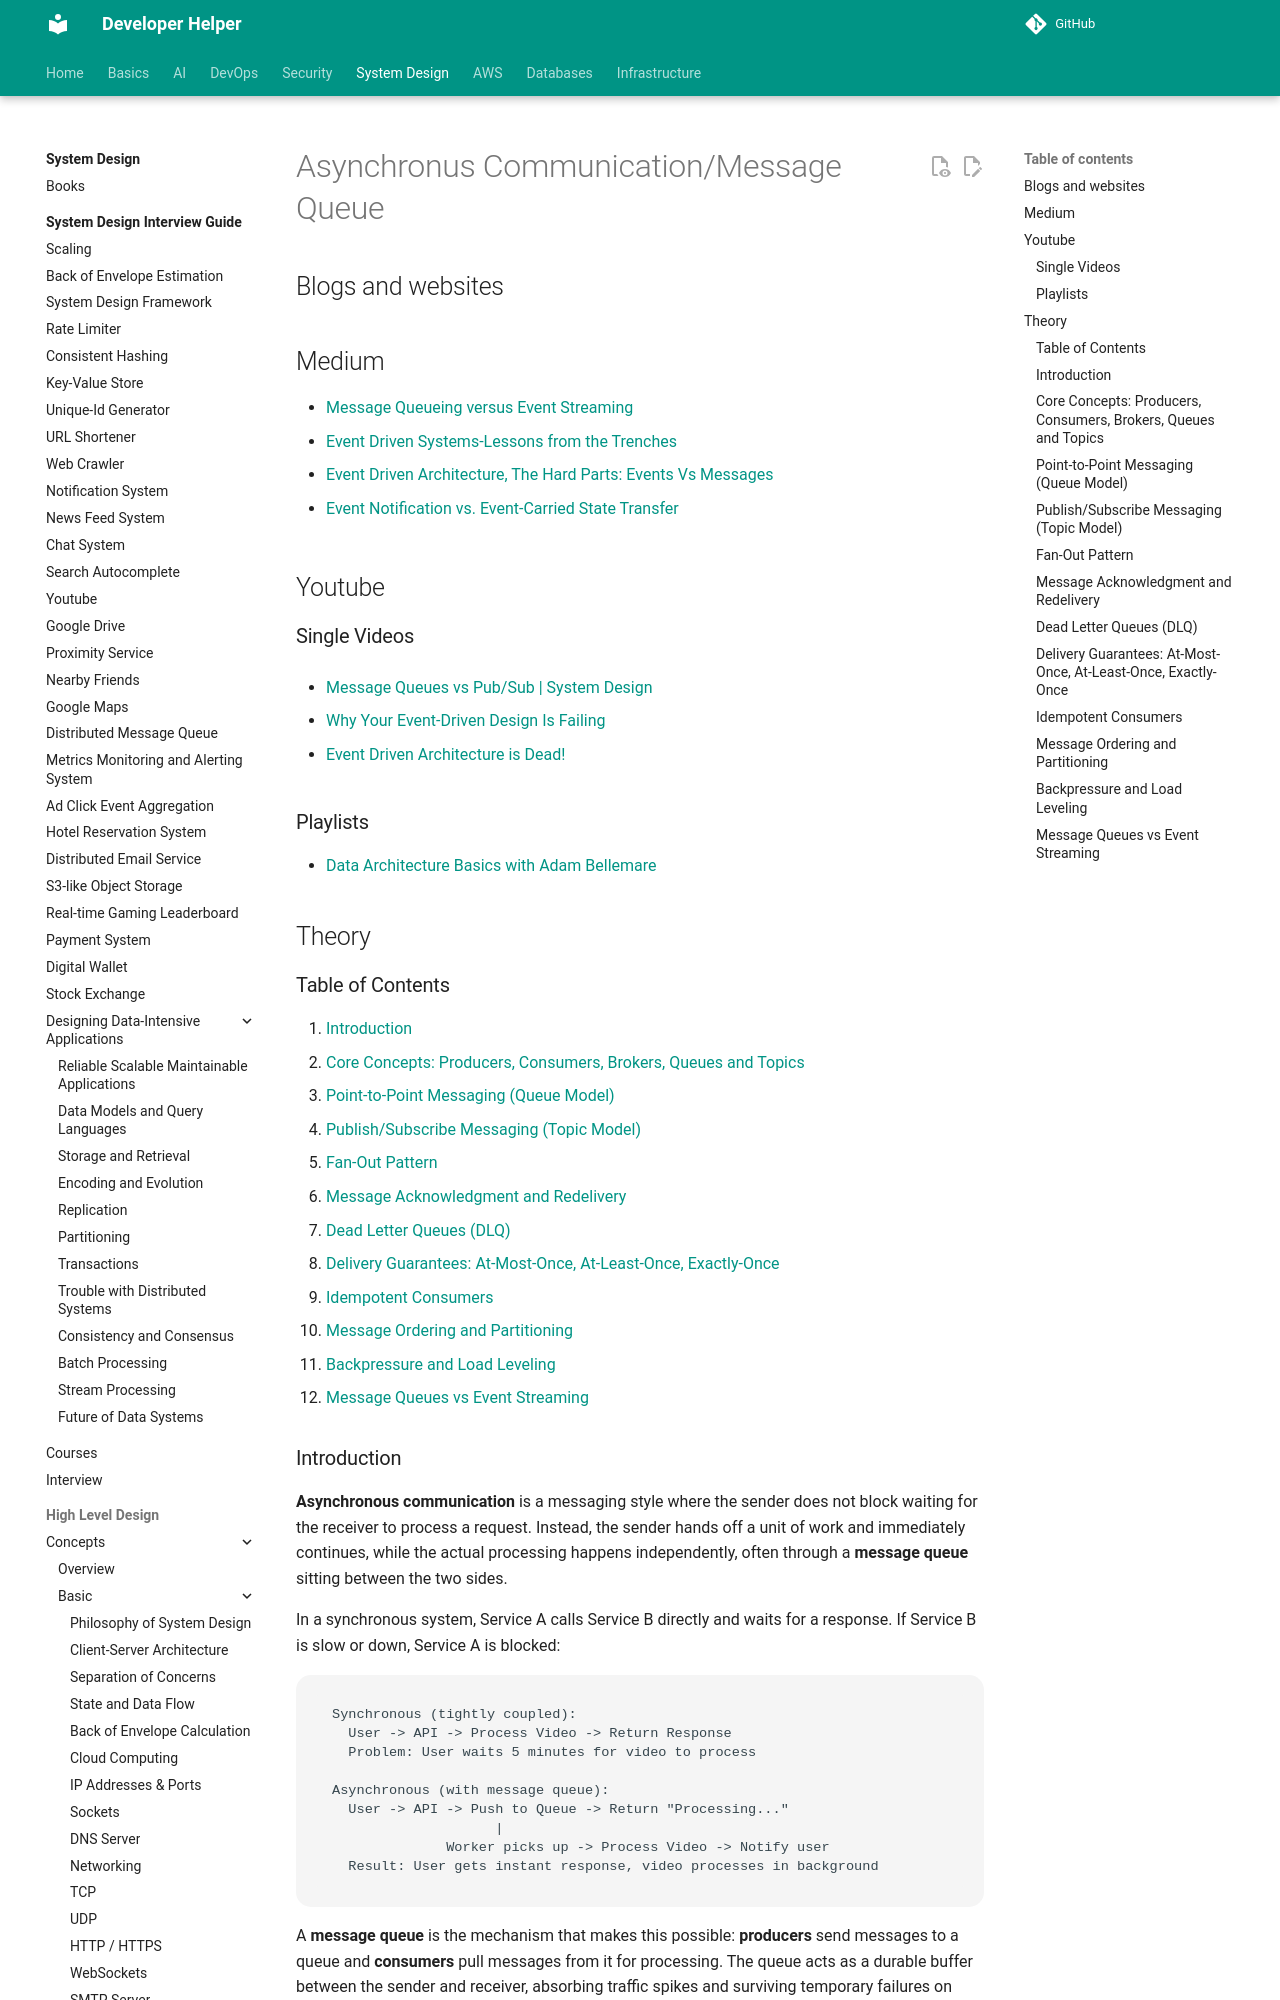

repository: abhishekghoshh/developer-helper · page: system-design/high-level/concepts/advanced/asynchronus-communication/index.html · generator: mkdocs

# Asynchronus Communication/Message Queue

## Blogs and websites


## Medium

- [Message Queueing versus Event Streaming](https://azeynalli1990.medium.com/message-queueing-versus-event-streaming-ab5758dc88b3)
- [Event Driven Systems-Lessons from the Trenches](https://medium.com/sids-tech-cafe/event-driven-systems-lessons-from-the-trenches-107c07b3fc1d)
- [Event Driven Architecture, The Hard Parts: Events Vs Messages](https://medium.com/simpplr-technology/event-driven-architecture-the-hard-parts-events-vs-messages-0fcfc7243703)

- [Event Notification vs. Event-Carried State Transfer](https://medium.com/swlh/event-notification-vs-event-carried-state-transfer-2e4fdf8f6662)

## Youtube

### Single Videos

- [Message Queues vs Pub/Sub | System Design](https://www.youtube.com/watch?v=XvnppkWqJbs)

- [Why Your Event-Driven Design Is Failing](https://www.youtube.com/watch?v=Zqvre6dWRw4)

- [Event Driven Architecture is Dead!](https://www.youtube.com/watch?v=RbAXpZAoQUk)

### Playlists

- [Data Architecture Basics with Adam Bellemare](https://www.youtube.com/playlist?list=PLa7VYi0yPIH0QypJnW0OXOnbLvzJRP34C)




## Theory

### Table of Contents

1. [Introduction](#introduction)
2. [Core Concepts: Producers, Consumers, Brokers, Queues and Topics](#core-concepts-producers-consumers-brokers-queues-and-topics)
3. [Point-to-Point Messaging (Queue Model)](#point-to-point-messaging-queue-model)
4. [Publish/Subscribe Messaging (Topic Model)](#publishsubscribe-messaging-topic-model)
5. [Fan-Out Pattern](#fan-out-pattern)
6. [Message Acknowledgment and Redelivery](#message-acknowledgment-and-redelivery)
7. [Dead Letter Queues (DLQ)](#dead-letter-queues-dlq)
8. [Delivery Guarantees: At-Most-Once, At-Least-Once, Exactly-Once](#delivery-guarantees-at-most-once-at-least-once-exactly-once)
9. [Idempotent Consumers](#idempotent-consumers)
10. [Message Ordering and Partitioning](#message-ordering-and-partitioning)
11. [Backpressure and Load Leveling](#backpressure-and-load-leveling)
12. [Message Queues vs Event Streaming](#message-queues-vs-event-streaming)
